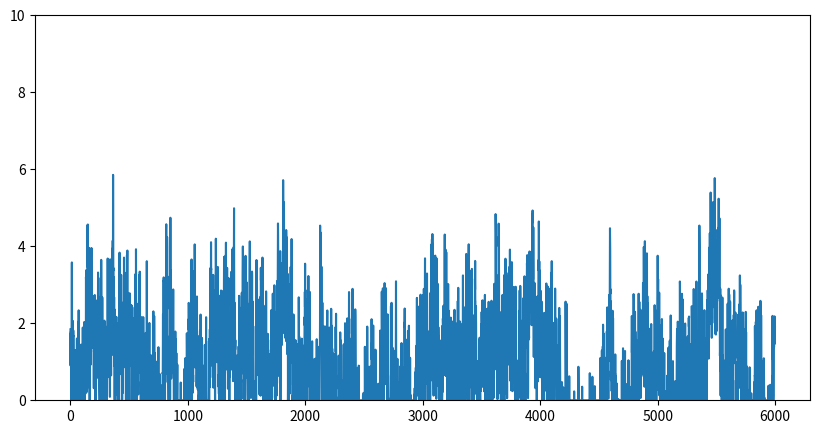
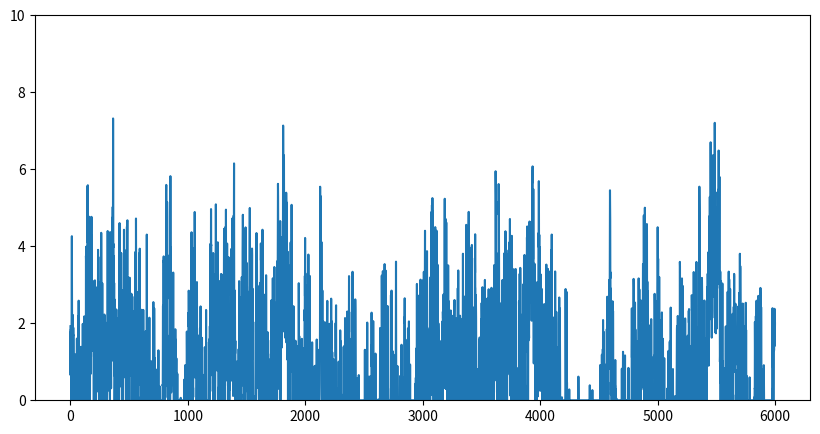
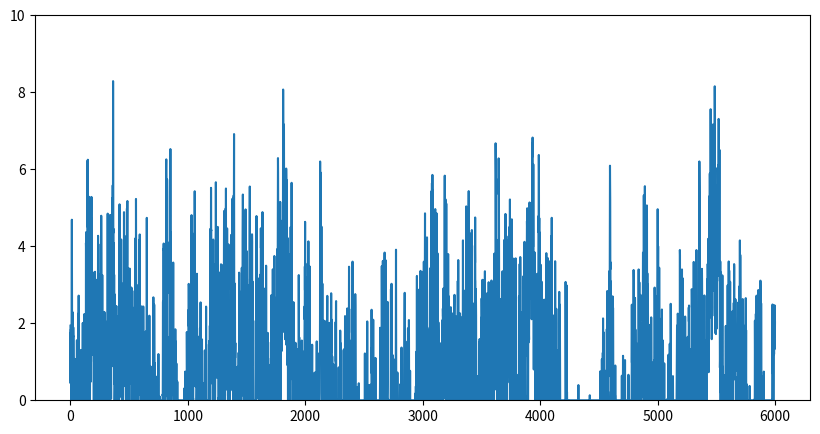

Reproduce these figures in Python, in order.
import numpy as np
from scipy import signal as ss
from scipy.stats import zscore
import matplotlib.pyplot as plt

def make_noise(num_traces=10, num_samples=1000, scale=2):
    np.random.seed(42)
    
    num_samples = num_samples+2000
    # Normalised Frequencies
    # fv = np.linspace(0, 1, 40)
    # Amplitudes Of '1/f'                                
    # a = 1/(1+2*fv)                
    # Filter Numerator Coefficients              
    # b = ss.firls(43, fv, a)                                   

    B = [0.049922035, -0.095993537, 0.050612699, -0.004408786]
    A = [1, -2.494956002,   2.017265875,  -0.522189400]

    invfn = np.zeros((num_traces,num_samples))

    for i in np.arange(0,num_traces):
        # Create White Noise
        wn = np.random.normal(loc=1, scale=scale, size=num_samples)  # scale=0.5
        # Create '1/f' Noise
        invfn[i,:] = zscore(ss.lfilter(B, A, wn))                           

    return invfn[:,2000:]

for scale in [0.5,1,2]:
    sample_list = make_noise(num_traces=10, num_samples=6000, scale=scale)

    sample = sample_list[2]
    print(np.mean(sample))
    # plt.figure()
    # plt.plot(sample)

    sample[sample<0] = 0
    sample = sample/np.mean(sample)
    print(np.mean(sample))
    plt.figure(figsize=(10, 5))
    plt.ylim(0, 10)
    plt.plot(sample)

plt.show()
